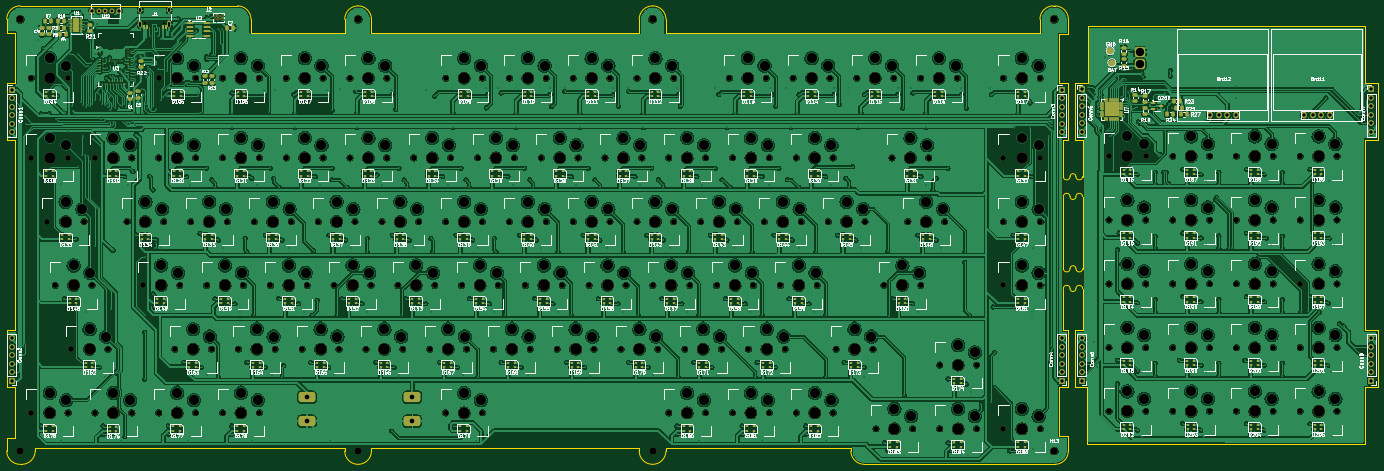
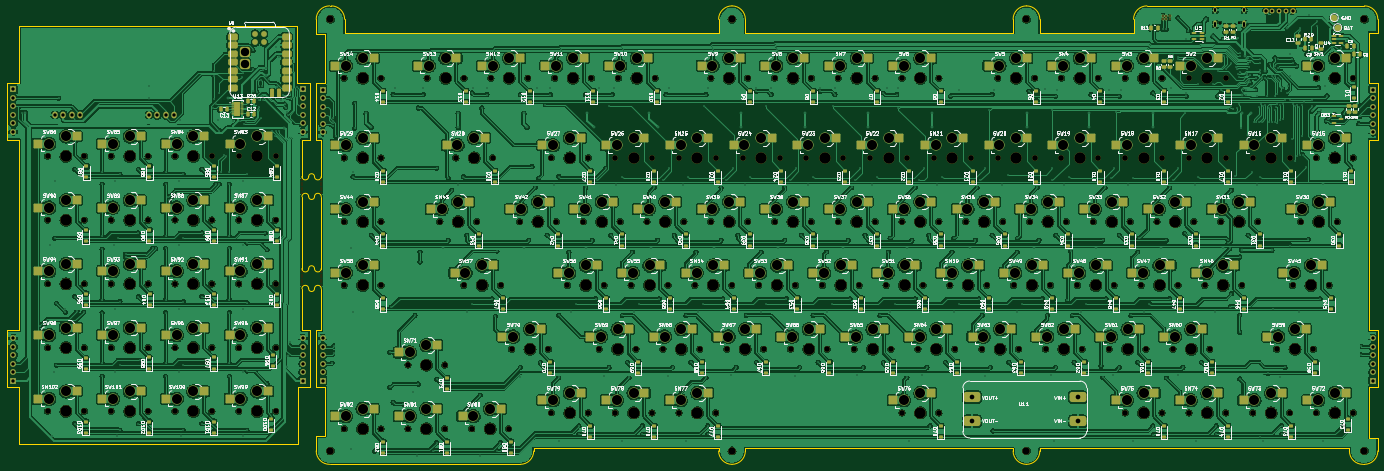
Circuit board: 11 layer files. Board 409.7 x 137.0 mm.
- bottom_copper: Keyboard-B_Cu.gbr (1826487 bytes)
- bottom_mask: Keyboard-B_Mask.gbr (38666 bytes)
- paste: Keyboard-B_Paste.gbr (19310 bytes)
- bottom_silk: Keyboard-B_Silkscreen.gbr (549884 bytes)
- outline: Keyboard-Edge_Cuts.gbr (6041 bytes)
- top_copper: Keyboard-F_Cu.gbr (1991117 bytes)
- top_mask: Keyboard-F_Mask.gbr (34117 bytes)
- paste: Keyboard-F_Paste.gbr (20172 bytes)
- top_silk: Keyboard-F_Silkscreen.gbr (360254 bytes)
- drill: Keyboard-NPTH-drl.gbr (13384 bytes)
- drill: Keyboard-PTH-drl.gbr (27955 bytes)

=== bottom_copper: Keyboard-B_Cu.gbr (1826487 bytes, source omitted) ===
=== bottom_mask: Keyboard-B_Mask.gbr (38666 bytes, source omitted) ===
=== paste: Keyboard-B_Paste.gbr (19310 bytes, source omitted) ===
=== bottom_silk: Keyboard-B_Silkscreen.gbr (549884 bytes, source omitted) ===
=== outline: Keyboard-Edge_Cuts.gbr ===
%TF.GenerationSoftware,KiCad,Pcbnew,9.0.3*%
%TF.CreationDate,2026-01-06T15:55:56+03:00*%
%TF.ProjectId,Keyboard,4b657962-6f61-4726-942e-6b696361645f,rev?*%
%TF.SameCoordinates,Original*%
%TF.FileFunction,Profile,NP*%
%FSLAX46Y46*%
G04 Gerber Fmt 4.6, Leading zero omitted, Abs format (unit mm)*
G04 Created by KiCad (PCBNEW 9.0.3) date 2026-01-06 15:55:56*
%MOMM*%
%LPD*%
G01*
G04 APERTURE LIST*
%TA.AperFunction,Profile*%
%ADD10C,0.050000*%
%TD*%
G04 APERTURE END LIST*
D10*
X317750000Y-78500000D02*
G75*
G02*
X319499998Y-78499988I874999J-24997D01*
G01*
X319500011Y-84499985D02*
G75*
G02*
X317749999Y-84499997I-875006J24997D01*
G01*
X319500012Y-56999988D02*
G75*
G02*
X317750000Y-57000000I-875006J24997D01*
G01*
X317750001Y-51000003D02*
G75*
G02*
X319499999Y-50999991I874999J-24997D01*
G01*
X321500000Y-57000000D02*
X321500000Y-78500000D01*
X321500000Y-84500000D02*
X321500000Y-96982235D01*
X315750000Y-84500000D02*
X315750000Y-97000000D01*
X315750000Y-57000000D02*
X315750000Y-78500000D01*
X321500000Y-39982235D02*
X321500000Y-51000000D01*
X315750000Y-40000000D02*
X315750000Y-51000000D01*
X322727669Y-130966566D02*
X322727669Y-113982235D01*
X322727669Y-113982235D02*
X319227669Y-113982235D01*
X405977669Y-113982235D02*
X405977669Y-130982235D01*
X405977669Y-22965985D02*
X409727669Y-22982235D01*
X321500000Y-39982235D02*
X319227669Y-39982235D01*
X405977669Y-39982235D02*
X405977669Y-96982235D01*
X319227669Y-96982235D02*
X321500000Y-96982235D01*
X405977669Y-5982235D02*
X405977669Y-22965985D01*
X409727669Y-96982235D02*
X409727669Y-113982235D01*
X319227669Y-22982235D02*
X322977669Y-22982235D01*
X409727669Y-113982235D02*
X405977669Y-113982235D01*
X405977669Y-130982235D02*
X322727669Y-130966566D01*
X409727669Y-22982235D02*
X409727669Y-39982235D01*
X322977669Y-5982235D02*
X405977669Y-5982235D01*
X319227669Y-39982235D02*
X319227669Y-22982235D01*
X405977669Y-96982235D02*
X409727669Y-96982235D01*
X409727669Y-39982235D02*
X405977669Y-39982235D01*
X319227669Y-113982235D02*
X319227669Y-96982235D01*
X322977669Y-22982235D02*
X322977669Y-5982235D01*
X4000000Y-137000000D02*
G75*
G02*
X0Y-133000000I0J4000000D01*
G01*
X314500000Y-114000000D02*
X314500000Y-128500000D01*
X2500000Y-114000000D02*
X0Y-114000000D01*
X317250000Y-133000000D02*
G75*
G02*
X313250000Y-137000000I-4000000J0D01*
G01*
X8500000Y-133000000D02*
G75*
G02*
X4500000Y-137000000I-4000000J0D01*
G01*
X314500000Y-128500000D02*
X317250000Y-128500000D01*
X189000000Y-133000000D02*
X189000000Y-132250000D01*
X0Y-129000000D02*
X0Y-133000000D01*
X4000000Y0D02*
X69000000Y0D01*
X101000000Y-133000000D02*
X101000000Y-132250000D01*
X189000000Y-4000000D02*
G75*
G02*
X193000000Y0I4000000J0D01*
G01*
X0Y-129000000D02*
X2500000Y-129000000D01*
X105000000Y0D02*
G75*
G02*
X109000000Y-4000000I0J-4000000D01*
G01*
X2500000Y-40000000D02*
X0Y-40000000D01*
X109000000Y-8000000D02*
X189000000Y-8000000D01*
X109000000Y-133000000D02*
G75*
G02*
X105000000Y-137000000I-4000000J0D01*
G01*
X197000000Y-132250000D02*
X197000000Y-133000000D01*
X0Y-114000000D02*
X0Y-97000000D01*
X308750000Y-8000000D02*
X304750000Y-8000000D01*
X69000000Y0D02*
G75*
G02*
X73000000Y-4000000I0J-4000000D01*
G01*
X308750000Y-4000000D02*
G75*
G02*
X312750000Y0I4000000J0D01*
G01*
X0Y-8000000D02*
X0Y-4000000D01*
X8500000Y-132250000D02*
X8500000Y-133000000D01*
X315750000Y-97000000D02*
X317250000Y-97000000D01*
X314500000Y-8500000D02*
X314500000Y-23000000D01*
X313250000Y-137000000D02*
X256250000Y-137000000D01*
X189000000Y-8000000D02*
X189000000Y-4000000D01*
X2500000Y-8000000D02*
X0Y-8000000D01*
X2500000Y-97000000D02*
X2500000Y-40000000D01*
X317250000Y-128500000D02*
X317250000Y-133000000D01*
X105000000Y-137000000D02*
G75*
G02*
X101000000Y-133000000I0J4000000D01*
G01*
X2500000Y-23000000D02*
X2500000Y-8000000D01*
X314500000Y-23000000D02*
X317250000Y-23000000D01*
X317250000Y-97000000D02*
X317250000Y-114000000D01*
X0Y-4000000D02*
G75*
G02*
X4000000Y0I4000000J0D01*
G01*
X252250000Y-133000000D02*
X252250000Y-132250000D01*
X2500000Y-129000000D02*
X2500000Y-114000000D01*
X0Y-97000000D02*
X2500000Y-97000000D01*
X317250000Y-8500000D02*
X317250000Y-4000000D01*
X317250000Y-8500000D02*
X314500000Y-8500000D01*
X101000000Y-4000000D02*
G75*
G02*
X105000000Y0I4000000J0D01*
G01*
X313250000Y0D02*
G75*
G02*
X317250000Y-4000000I0J-4000000D01*
G01*
X101000000Y-132250000D02*
X8500000Y-132250000D01*
X193000000Y-137000000D02*
G75*
G02*
X189000000Y-133000000I0J4000000D01*
G01*
X101000000Y-8000000D02*
X101000000Y-4000000D01*
X4500000Y-137000000D02*
X4000000Y-137000000D01*
X197000000Y-133000000D02*
G75*
G02*
X193000000Y-137000000I-4000000J0D01*
G01*
X189000000Y-132250000D02*
X109000000Y-132250000D01*
X252250000Y-132250000D02*
X197000000Y-132250000D01*
X0Y-40000000D02*
X0Y-23000000D01*
X73000000Y-8000000D02*
X101000000Y-8000000D01*
X197000000Y-8000000D02*
X304750000Y-8000000D01*
X256250000Y-137000000D02*
G75*
G02*
X252250000Y-133000000I0J4000000D01*
G01*
X109000000Y-132250000D02*
X109000000Y-133000000D01*
X317250000Y-114000000D02*
X314500000Y-114000000D01*
X308750000Y-4000000D02*
X308750000Y-8000000D01*
X317250000Y-40000000D02*
X315750000Y-40000000D01*
X73000000Y-4000000D02*
X73000000Y-8000000D01*
X197000000Y-4000000D02*
X197000000Y-8000000D01*
X109000000Y-4000000D02*
X109000000Y-8000000D01*
X0Y-23000000D02*
X2500000Y-23000000D01*
X312750000Y0D02*
X313250000Y0D01*
X193000000Y0D02*
G75*
G02*
X197000000Y-4000000I0J-4000000D01*
G01*
X317250000Y-23000000D02*
X317250000Y-40000000D01*
%TO.C,REF\u002A\u002A*%
X315749999Y-84499997D02*
G75*
G02*
X317749999Y-84499997I1000000J0D01*
G01*
X317749999Y-78499997D02*
G75*
G02*
X315749999Y-78499997I-1000000J0D01*
G01*
X321499999Y-78499997D02*
G75*
G02*
X319499999Y-78499997I-1000000J0D01*
G01*
X319499999Y-84499997D02*
G75*
G02*
X321499999Y-84499997I1000000J0D01*
G01*
X315750000Y-57000000D02*
G75*
G02*
X317750000Y-57000000I1000000J0D01*
G01*
X317750000Y-51000000D02*
G75*
G02*
X315750000Y-51000000I-1000000J0D01*
G01*
X321500000Y-51000000D02*
G75*
G02*
X319500000Y-51000000I-1000000J0D01*
G01*
X319500000Y-57000000D02*
G75*
G02*
X321500000Y-57000000I1000000J0D01*
G01*
%TD*%
M02*

=== top_copper: Keyboard-F_Cu.gbr (1991117 bytes, source omitted) ===
=== top_mask: Keyboard-F_Mask.gbr (34117 bytes, source omitted) ===
=== paste: Keyboard-F_Paste.gbr (20172 bytes, source omitted) ===
=== top_silk: Keyboard-F_Silkscreen.gbr (360254 bytes, source omitted) ===
=== drill: Keyboard-NPTH-drl.gbr (13384 bytes, source omitted) ===
=== drill: Keyboard-PTH-drl.gbr (27955 bytes, source omitted) ===
